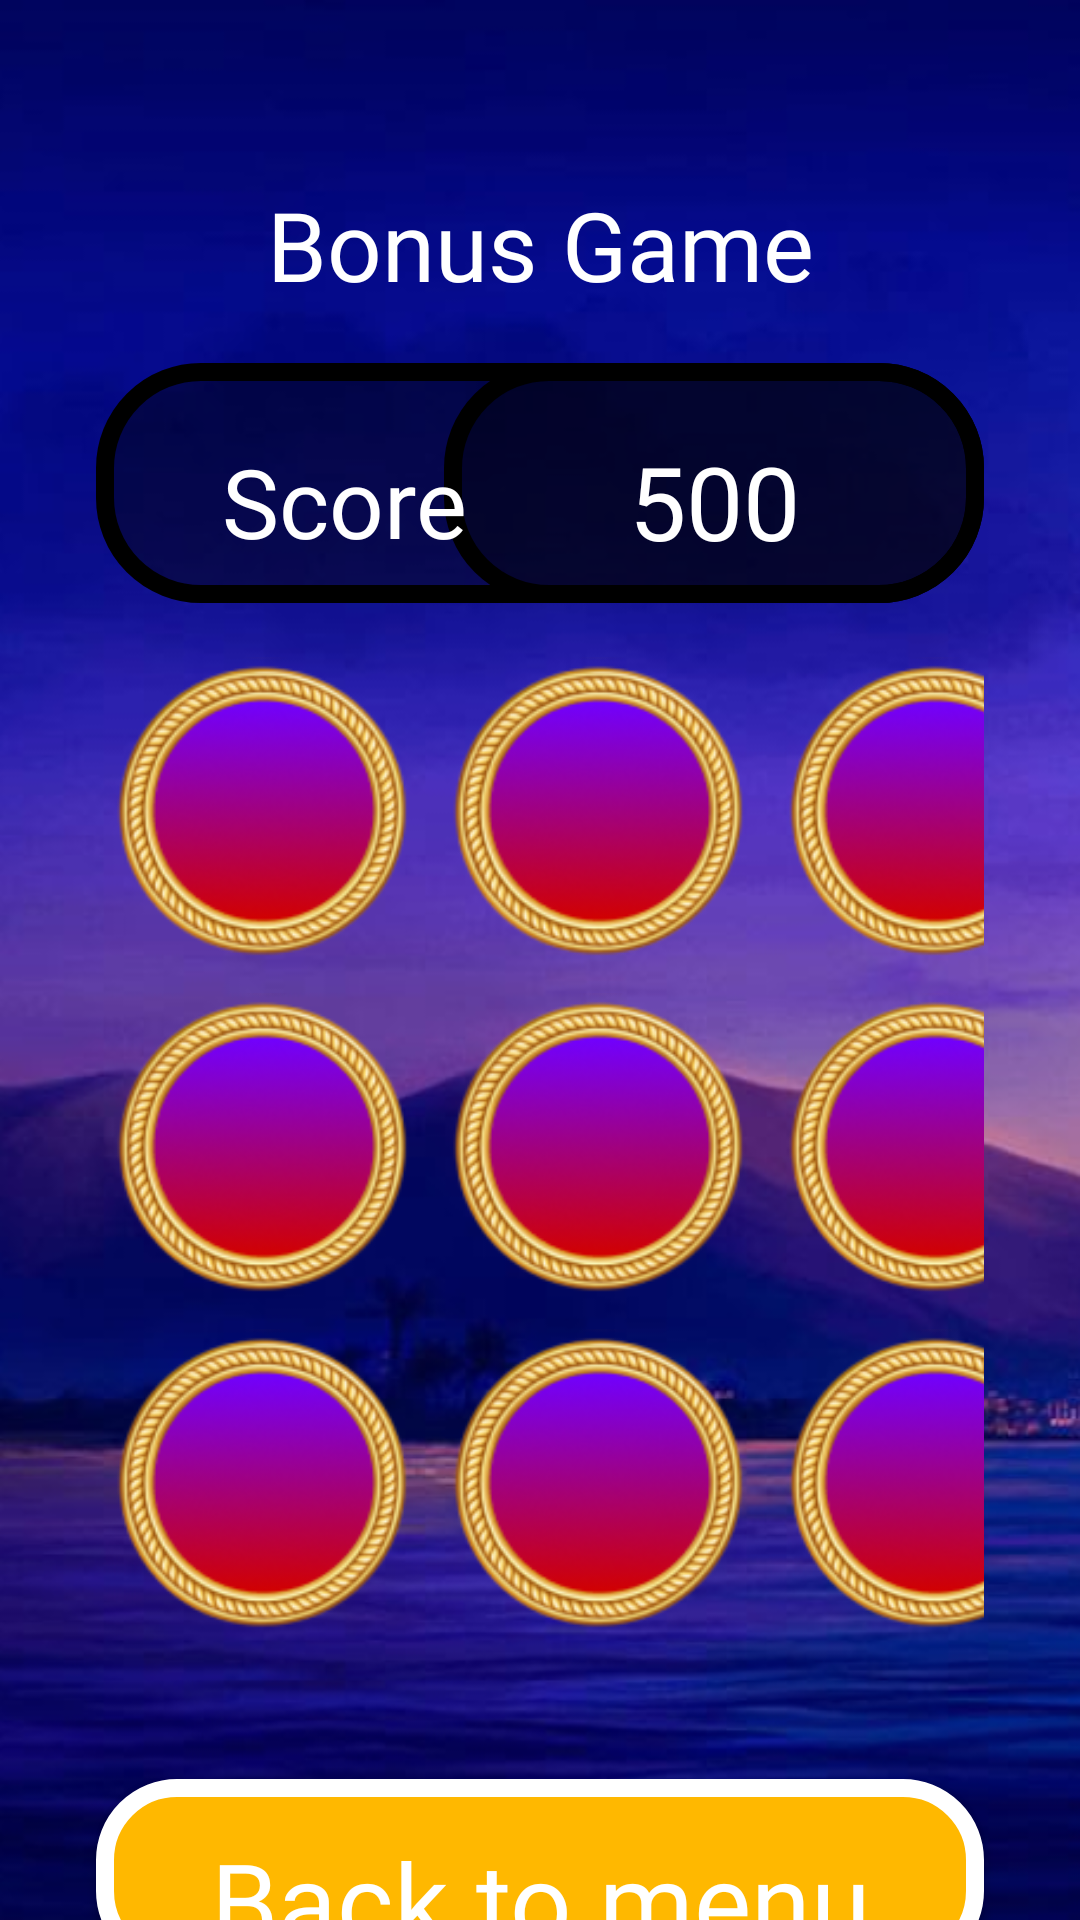

Layout XML and referenced resources for this Android screen:
<!-- AndroidManifest.xml: application theme Theme.App.NoActionBar -->
<!-- res/layout/activity_bonus_game.xml -->
<?xml version="1.0" encoding="utf-8"?>
<androidx.constraintlayout.widget.ConstraintLayout xmlns:android="http://schemas.android.com/apk/res/android"
    xmlns:app="http://schemas.android.com/apk/res-auto"
    xmlns:tools="http://schemas.android.com/tools"
    android:layout_width="match_parent"
    android:layout_height="match_parent"
    android:background="@drawable/bg_bonus_game"
    tools:context=".ui.game.bonus.BonusGameActivity">

    <TextView
        android:id="@+id/tv_bonus_game"
        android:layout_width="wrap_content"
        android:layout_height="wrap_content"
        android:layout_marginTop="60dp"
        android:fontFamily="@font/kannadamn"
        android:text="@string/bonus_game"
        android:textColor="@color/white"
        android:textSize="32sp"
        app:layout_constraintEnd_toEndOf="parent"
        app:layout_constraintStart_toStartOf="parent"
        app:layout_constraintTop_toTopOf="parent" />

    <ImageView
        android:id="@+id/iv_bg_score"
        android:layout_width="match_parent"
        android:layout_height="80dp"
        android:layout_marginHorizontal="32sp"
        android:layout_marginTop="18dp"
        android:background="@drawable/design_black_hex"
        app:layout_constraintEnd_toEndOf="parent"
        app:layout_constraintStart_toStartOf="parent"
        app:layout_constraintTop_toBottomOf="@id/tv_bonus_game" />

    <ImageView
        android:id="@+id/iv_score_number"
        android:layout_width="180dp"
        android:layout_height="80dp"
        android:background="@drawable/design_black_hex"
        app:layout_constraintBottom_toBottomOf="@id/iv_bg_score"
        app:layout_constraintEnd_toEndOf="@id/iv_bg_score"
        app:layout_constraintTop_toTopOf="@id/iv_bg_score" />

    <TextView
        android:layout_width="wrap_content"
        android:layout_height="wrap_content"
        android:layout_marginHorizontal="42dp"
        android:fontFamily="@font/kannadamn"
        android:paddingTop="12dp"
        android:text="Score"
        android:textColor="@color/white"
        android:textSize="32sp"
        app:layout_constraintBottom_toBottomOf="@id/iv_bg_score"
        app:layout_constraintStart_toStartOf="@id/iv_bg_score"
        app:layout_constraintTop_toTopOf="@id/iv_bg_score" />

    <TextView
        android:id="@+id/tv_score"
        android:layout_width="wrap_content"
        android:layout_height="wrap_content"
        android:fontFamily="@font/kannadamn"
        android:paddingTop="12dp"
        android:text="500"
        android:textColor="@color/white"
        android:textSize="34sp"
        app:layout_constraintBottom_toBottomOf="@id/iv_score_number"
        app:layout_constraintEnd_toEndOf="@id/iv_score_number"
        app:layout_constraintStart_toStartOf="@id/iv_score_number"
        app:layout_constraintTop_toTopOf="@id/iv_score_number" />


    <GridLayout
        android:id="@+id/bonus_game_layout"
        android:layout_width="match_parent"
        android:layout_height="wrap_content"
        android:layout_marginHorizontal="32dp"
        android:layout_marginTop="12dp"
        android:alignmentMode="alignMargins"

        android:columnCount="3"
        android:columnOrderPreserved="false"
        android:rowCount="3"
        app:layout_constraintEnd_toEndOf="parent"
        app:layout_constraintStart_toStartOf="parent"
        app:layout_constraintTop_toBottomOf="@id/iv_bg_score">


        <ImageView
            android:id="@+id/cell11"
            style="@style/Icon.Game.Bonus" />

        <ImageView
            android:id="@+id/cell12"
            style="@style/Icon.Game.Bonus" />

        <ImageView
            android:id="@+id/cell13"
            style="@style/Icon.Game.Bonus" />

        <ImageView
            android:id="@+id/cell21"
            style="@style/Icon.Game.Bonus" />

        <ImageView
            android:id="@+id/cell22"
            style="@style/Icon.Game.Bonus" />

        <ImageView
            android:id="@+id/cell23"
            style="@style/Icon.Game.Bonus" />

        <ImageView
            android:id="@+id/cell31"
            style="@style/Icon.Game.Bonus" />

        <ImageView
            android:id="@+id/cell32"
            style="@style/Icon.Game.Bonus" />

        <ImageView
            android:id="@+id/cell33"
            style="@style/Icon.Game.Bonus" />
    </GridLayout>

    <Button
        android:id="@+id/btn_back"
        android:layout_width="match_parent"
        android:layout_height="wrap_content"
        android:layout_marginHorizontal="32dp"
        android:layout_marginTop="44dp"
        android:background="@drawable/btn_back_to_home"
        android:fontFamily="@font/kannadamn"
        android:paddingTop="16dp"
        android:text="@string/back_to_menu"
        android:textAllCaps="false"
        android:textColor="@color/white"
        android:textSize="36sp"
        app:layout_constraintEnd_toEndOf="parent"
        app:layout_constraintStart_toStartOf="parent"
        app:layout_constraintTop_toBottomOf="@id/bonus_game_layout" />

</androidx.constraintlayout.widget.ConstraintLayout>
<!-- resources referenced by this layout -->
<resources>
  <color name="white">#FFFFFFFF</color>
  <!-- drawable bg_bonus_game: png bitmap (drawable, 278222 bytes) -->
  <!-- drawable btn_back_to_home (drawable) -->
  <?xml version="1.0" encoding="utf-8"?>
  <shape xmlns:android="http://schemas.android.com/apk/res/android">
  
      <corners
          android:radius="24dp"/>
      <solid
          android:color="@color/yellow"/>
      <stroke
          android:color="@color/white"
          android:width="6dp"/>
  </shape>
  <!-- drawable design_black_hex (drawable) -->
  <?xml version="1.0" encoding="utf-8"?>
  <shape xmlns:android="http://schemas.android.com/apk/res/android">
      <corners
          android:radius="32dp"/>
  <solid
      android:color="@color/black_hex"/>
      <stroke
          android:color="@color/black"
          android:width="6dp"/>
  </shape>
  <string name="back_to_menu">Back to menu</string>
  <string name="bonus_game">Bonus Game</string>
  <style name="Icon.Game.Bonus" parent="Icon">
          <item name="android:layout_width">100dp</item>
          <item name="android:layout_height">100dp</item>
          <item name="android:src">@drawable/ic_bonus_game</item>
          <item name="android:layout_margin">6dp</item>
      </style>
  <style name="Theme.App.NoActionBar">
          <item name="windowNoTitle">true</item>
          <item name="windowActionBar">false</item>
          <item name="android:windowContentOverlay">@null</item>
      </style>
  <color name="yellow">#FFB800</color>
  <color name="black_hex">#6E000000</color>
  <color name="black">#FF000000</color>
  <style name="Icon">
          <item name="android:layout_width">80dp</item>
          <item name="android:layout_height">80dp</item>
      </style>
  <!-- drawable ic_bonus_game: png bitmap (drawable, 24986 bytes) -->
</resources>
